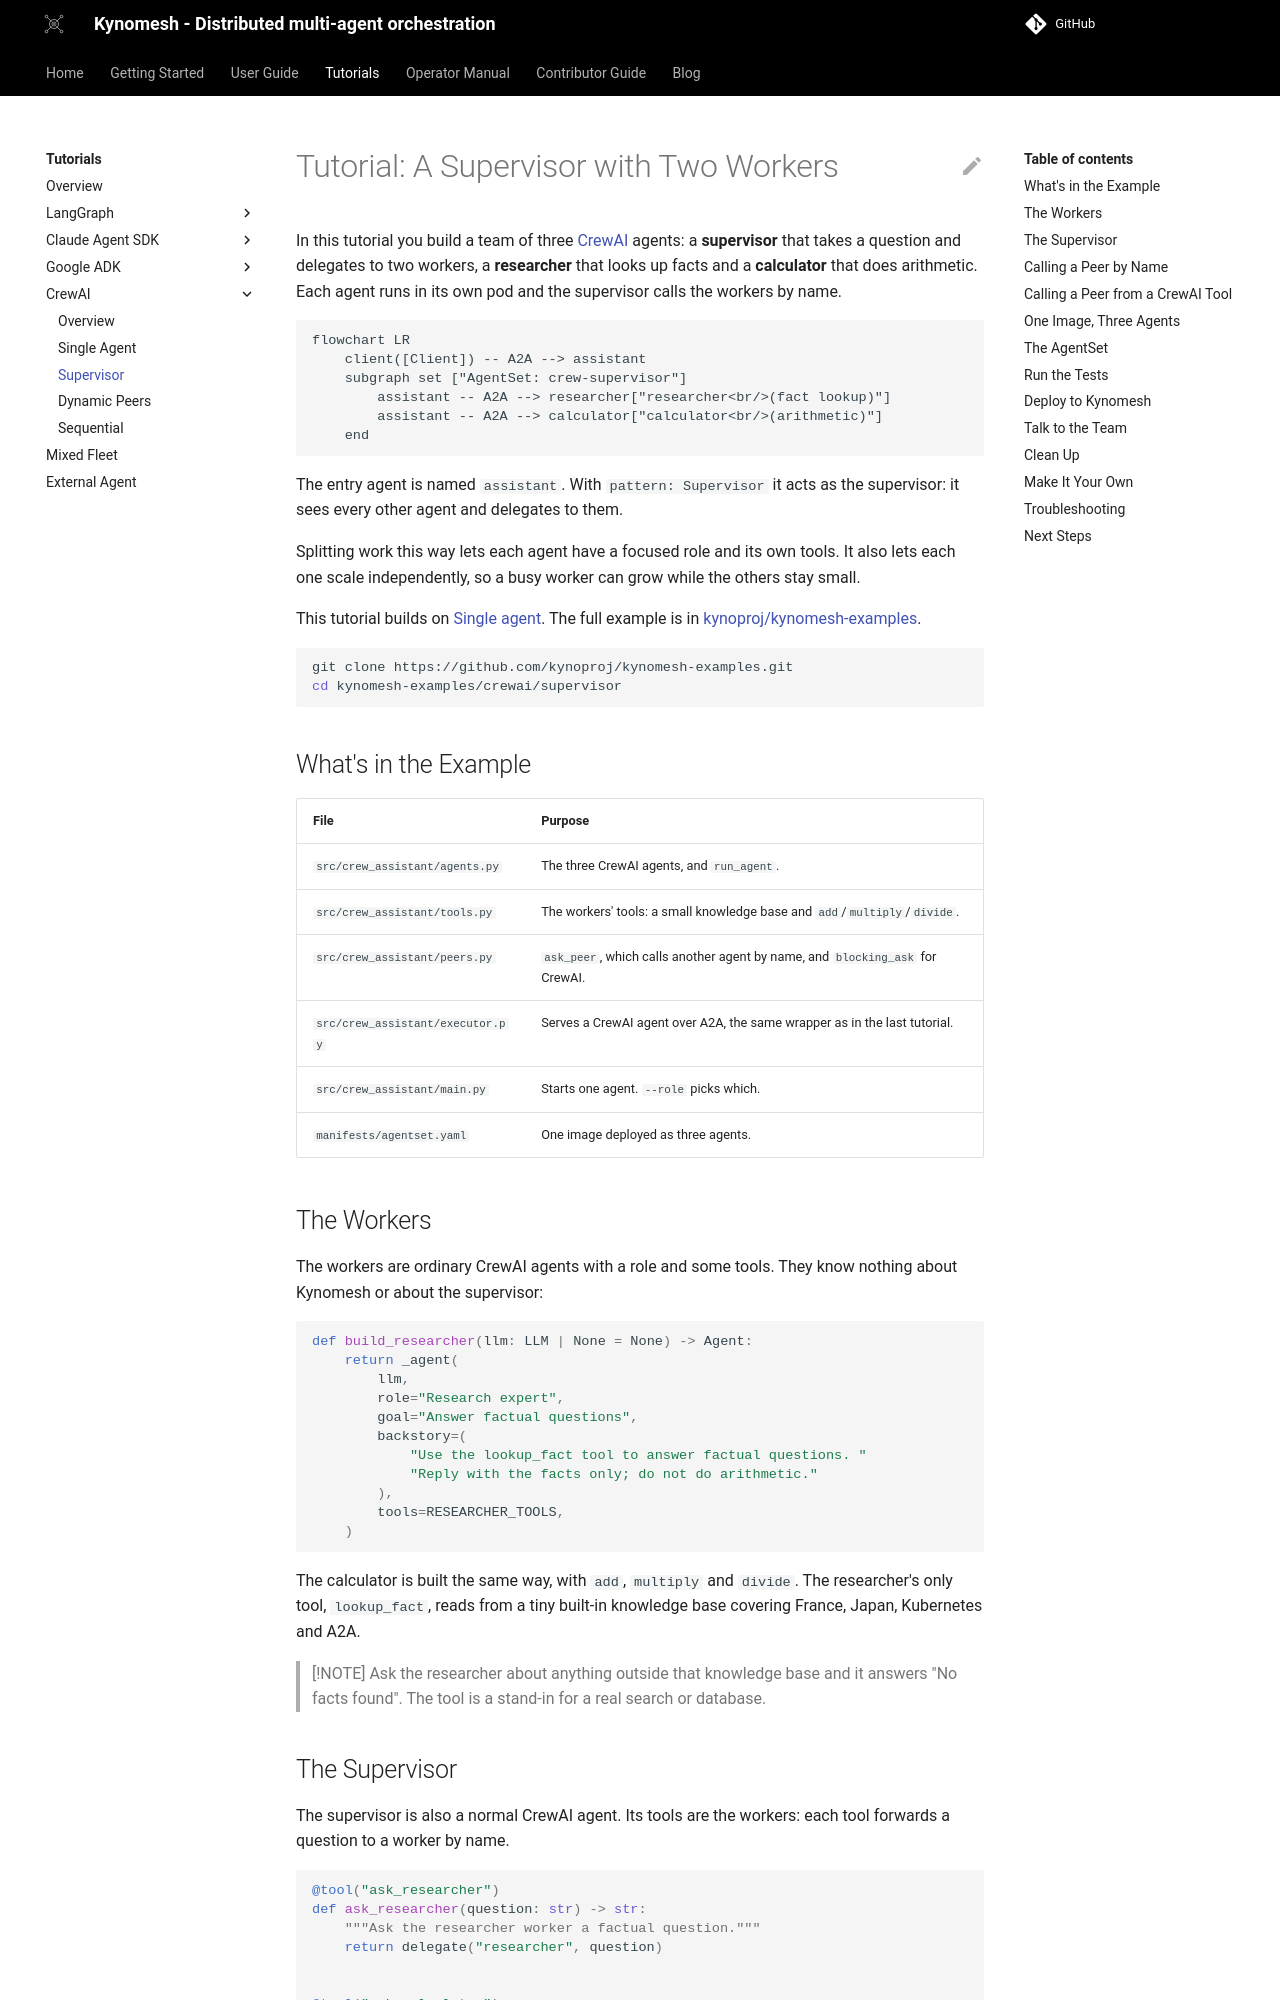

repository: kynoproj/kynomesh · page: stable/tutorials/crewai/2-supervisor/index.html · generator: mkdocs

# Tutorial: A Supervisor with Two Workers

In this tutorial you build a team of three [CrewAI](https://docs.crewai.com/)
agents: a **supervisor** that takes a question and delegates to two workers, a
**researcher** that looks up facts and a **calculator** that does arithmetic.
Each agent runs in its own pod and the supervisor calls the workers by name.

```mermaid
flowchart LR
    client([Client]) -- A2A --> assistant
    subgraph set ["AgentSet: crew-supervisor"]
        assistant -- A2A --> researcher["researcher<br/>(fact lookup)"]
        assistant -- A2A --> calculator["calculator<br/>(arithmetic)"]
    end
```

The entry agent is named `assistant`. With `pattern: Supervisor` it acts as the
supervisor: it sees every other agent and delegates to them.

Splitting work this way lets each agent have a focused role and its own tools.
It also lets each one scale independently, so a busy worker can grow while the
others stay small.

This tutorial builds on [Single agent](./1-single-agent.md). The full example is
in
[kynoproj/kynomesh-examples](https://github.com/kynoproj/kynomesh-examples/tree/main/crewai/supervisor).

```shell
git clone https://github.com/kynoproj/kynomesh-examples.git
cd kynomesh-examples/crewai/supervisor
```

## What's in the Example

| File                             | Purpose                                                                       |
| -------------------------------- | ----------------------------------------------------------------------------- |
| `src/crew_assistant/agents.py`   | The three CrewAI agents, and `run_agent`.                                     |
| `src/crew_assistant/tools.py`    | The workers' tools: a small knowledge base and `add`/`multiply`/`divide`.     |
| `src/crew_assistant/peers.py`    | `ask_peer`, which calls another agent by name, and `blocking_ask` for CrewAI. |
| `src/crew_assistant/executor.py` | Serves a CrewAI agent over A2A, the same wrapper as in the last tutorial.     |
| `src/crew_assistant/main.py`     | Starts one agent. `--role` picks which.                                       |
| `manifests/agentset.yaml`        | One image deployed as three agents.                                           |

## The Workers

The workers are ordinary CrewAI agents with a role and some tools. They know
nothing about Kynomesh or about the supervisor:

```python
def build_researcher(llm: LLM | None = None) -> Agent:
    return _agent(
        llm,
        role="Research expert",
        goal="Answer factual questions",
        backstory=(
            "Use the lookup_fact tool to answer factual questions. "
            "Reply with the facts only; do not do arithmetic."
        ),
        tools=RESEARCHER_TOOLS,
    )
```

The calculator is built the same way, with `add`, `multiply` and `divide`. The
researcher's only tool, `lookup_fact`, reads from a tiny built-in knowledge base
covering France, Japan, Kubernetes and A2A.

> [!NOTE] Ask the researcher about anything outside that knowledge base and it
> answers "No facts found". The tool is a stand-in for a real search or
> database.
